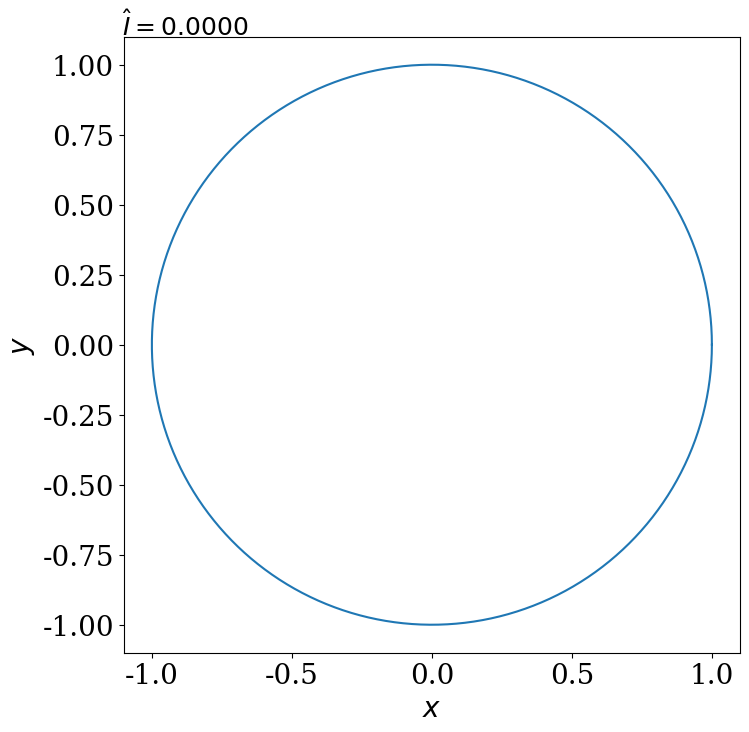

The script that saved this image: (Note: this script raises an exception after producing the figure.)
# Copyright (c) 2020 Urbain Vaes. All rights reserved.
#
# This work is licensed under the terms of the MIT license.
# For a copy, see <https://opensource.org/licenses/MIT>.

# Calculate pi using Monte Carlo methods

import numpy as np
import matplotlib
import matplotlib.pyplot as plt
import matplotlib.animation as animation

##################
#  Minimal code  #
##################
n = int(1e5)

# Without fixing the seed
x, y = -1 + 2*np.random.rand(2, n)
in_circle = (x**2 + y**2 < 1)
print(4*sum(in_circle)/n)

# With deterministic seed
r = np.random.RandomState(0)
x, y = -1 + 2*r.rand(2, n)
in_circle = (x**2 + y**2 < 1)
print(4*sum(in_circle)/n)

####################################
#  Longer code with visualization  #
####################################

# Configure matplotlib (for plots)
matplotlib.rc('font', size=20)
matplotlib.rc('font', family='serif')
matplotlib.rc('text', usetex=False)
matplotlib.rc('figure', figsize=(8, 8))

# Generate points on a circle
n_points = 200
thetas = np.linspace(0, 2*np.pi, n_points)
x = np.cos(thetas)
y = np.sin(thetas)

# Plot circle
fig, ax = plt.subplots()
ax.set_aspect(1)  # Ensure that the aspect ratio is correct
ax.set_xlabel("$x$")
ax.set_ylabel("$y$")
ax.plot(x, y)

# Estimator of Monte Carlo method
# and the number of points used for its calculation
estimator, n_point = 0, 0

# Write value of the estimator in the plot
text = ax.text(.1, 1.02, r"$\hat I = {:.4f}$".format(estimator),
               fontsize=18,
               horizontalalignment='center',
               verticalalignment='center',
               transform=ax.transAxes)


# Monte Carlo method
def add_N_points(i):
    global estimator

    # Number of points added at each iteration
    N = 100

    x, y = -1 + 2*np.random.rand(2, N)  # Uniform distribution over [-1, 1]
    in_circle = (x**2 + y**2 < 1)

    # Evaluate indicator function (x 4) of the circle at (x, y)
    f_xy = (1/N) * sum(4 if b else 0 for b in in_circle)
    estimator = f_xy if i == 0 else (f_xy + (i - 1) * estimator)/i
    text.set_text(r"$\hat I = {:.4f}$".format(estimator))

    # Plot new points
    in_indices, out_indices = np.where(in_circle), np.where(np.invert(in_circle))
    x_in, y_in = x[in_indices], y[in_indices]
    x_out, y_out = x[out_indices], y[out_indices]
    ax.plot(x_in, y_in, marker='.', linestyle='',
            markersize=10, color='green')
    ax.plot(x_out, y_out, marker='.', linestyle='',
            markersize=10, color='red')

    print(estimator)

# FuncAnimation will be called with range(n)
n = int(100)

# Create animation
anim = animation.FuncAnimation(fig, add_N_points, n,
                               init_func=lambda: None, repeat=False)

writer = animation.writers['ffmpeg'](fps=2, codec='libvpx-vp9', bitrate=3000)

# Save video ...
# anim.save('particles.webm', writer=writer)

# ... or show results on the fly (comment one)
plt.show()
